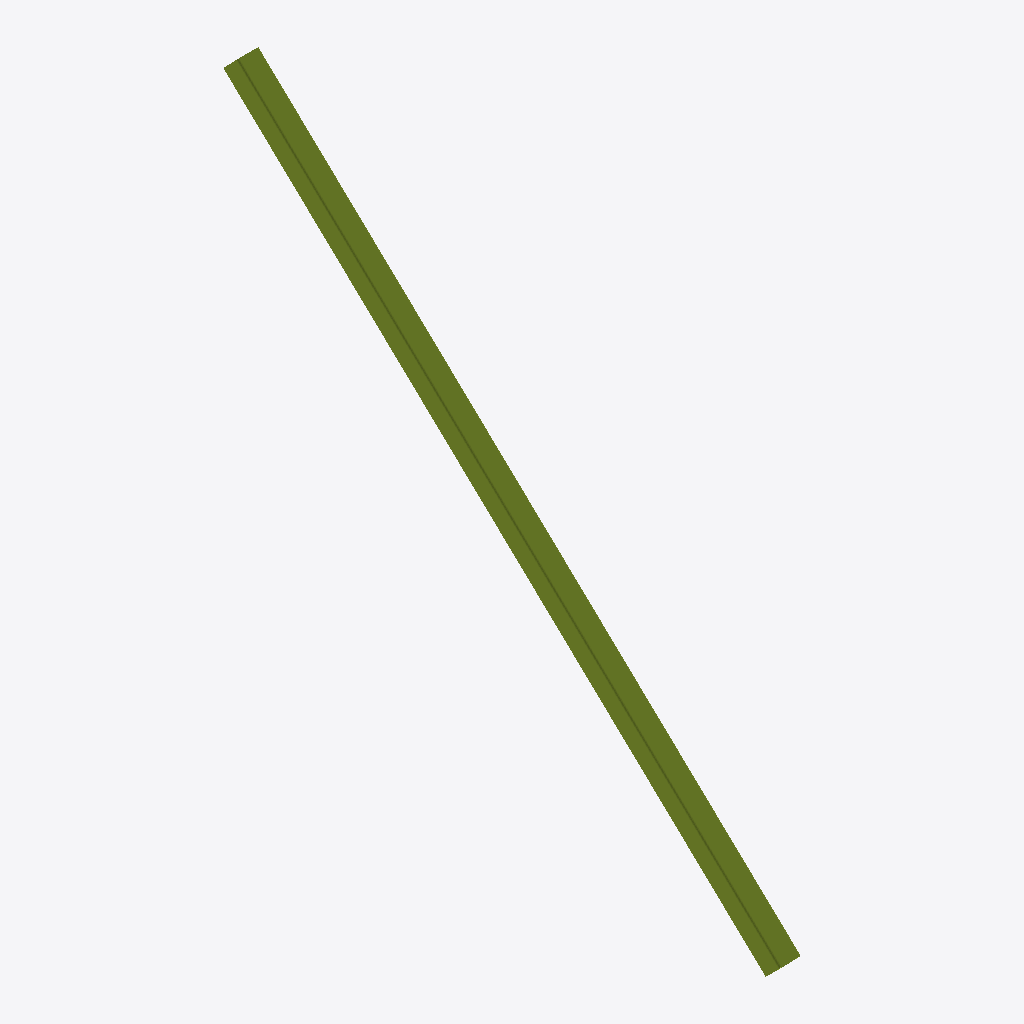
Isometric view of an IFC building model (IFC-SPF (STEP), schema IFC2X3, length unit millimetre), seen from the south-west, elements coloured by IFC class: 1 member (olive).
Extent 0.1 m × 1.8 m × 1.7 m (x, y, z). Storeys (1): Undefined at 0.00 m. Elements (1): 1 IfcMember.

HEADER;
FILE_DESCRIPTION(('ViewDefinition[AISC_Steel_Detailing]','Option [BaseQuantities:Off]','Option [GridExport:On]','Option [Assemblies:Off]','Option [Bolts:On]','Option [Rebars:On]','Option [PourObjects:Off]','Option [Welds:On]','Option [SurfaceTreatments:On]','Option [LocationBy:0]','Option [ViewColors:Off]','Option [SectionedSpine:Off]','[2 more]'),'2;1');
FILE_NAME('c_18_Qty_136.ifc','2026-05-16T11:52:59',('GIOVANNIPC\\gcorrea'),('Structural Designer'),'IFC Database version: Work','Tekla Structures 2020 Service Pack 5, IFC Export','');
FILE_SCHEMA(('IFC2X3'));
ENDSEC;
DATA;
#37=IFCPROJECT('2G7ZFDNE16yBDU14FA92Me',#5,'Proyecto',$,$,$,$,(#11),#36);
#39=IFCSITE('2xvEzEinjBTea80yOTcujY',#5,'Obra',$,$,#38,$,$,.ELEMENT.,$,$,$,$,$);
#41=IFCBUILDING('09iFFfs0j9gwkB_NgZtBtb',#5,'Undefined',$,$,#40,$,$,.ELEMENT.,$,$,$);
#43=IFCBUILDINGSTOREY('29hdEUCErFze9E_VIAceOd',#5,'Undefined',$,$,#42,$,$,.ELEMENT.,0.0);
#60=IFCMEMBER('3rFRt8hNDD8OqA5PwAja1N',#44,'COLUMN','[]70*3','[]70*3',#49,#59,'IDf53dbdc8-ad73-4d21-8d0a-159e8ab64057');
ENDSEC;
